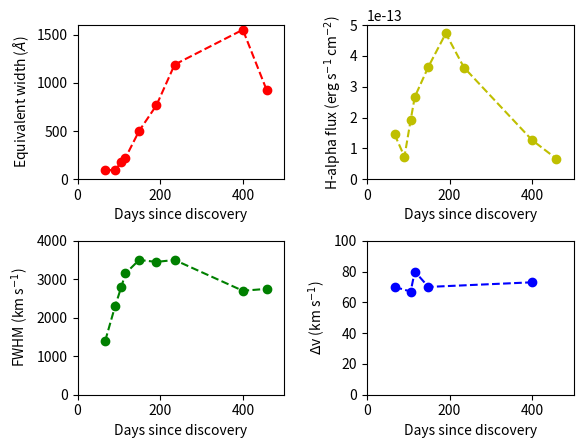

This figure's Python source:
#!/usr/bin/python

import numpy as np
import matplotlib.pyplot as plt
time = np.array([67, 91, 106, 116, 149, 191, 235, 400, 458])
narrow = [0, 2, 3, 4, 7]
eqwidth = np.array([97.8, 90.2, 181, 221, 500, 767, 1190, 1552, 921])
fwhm = np.array([1400, 2300, 2800, 3150, 3500, 3450, 3500, 2700, 2750])
flux = np.array([1.456, .7295, 1.915, 2.669, 3.651, 4.731, 3.624, 1.264, .6692])*1e-13
v_abs = np.array([70, 67, 80, 70, 73])
plt.subplot(221)
plt.plot(time, eqwidth, 'r--', time, eqwidth, 'ro')
plt.xlabel('Days since discovery')
plt.ylabel('Equivalent width ($\AA$)')
plt.xlim(0, 500)
plt.ylim(0, 1600)
plt.subplot(222)
plt.plot(time, flux, 'y--', time, flux, 'yo')
plt.xlabel("Days since discovery")
plt.ylabel("H-alpha flux (erg s$^{-1}$ cm$^{-2}$)")
plt.xlim(0, 500)
plt.ylim(0, 5e-13)
plt.subplot(223)
plt.plot(time, fwhm, 'g--', time, fwhm, 'go')
plt.xlabel('Days since discovery')
plt.ylabel('FWHM (km s$^{-1}$)')
plt.xlim(0, 500)
plt.ylim(0, 4000)
plt.subplot(224)
plt.plot(time[narrow], v_abs, 'b--', time[narrow], v_abs, 'bo')
plt.xlabel('Days since discovery')
plt.ylabel('$\Delta$v (km s$^{-1}$)')
plt.xlim(0, 500)
plt.ylim(0, 100)
plt.subplots_adjust(wspace=0.4, hspace=0.4)
plt.show()
